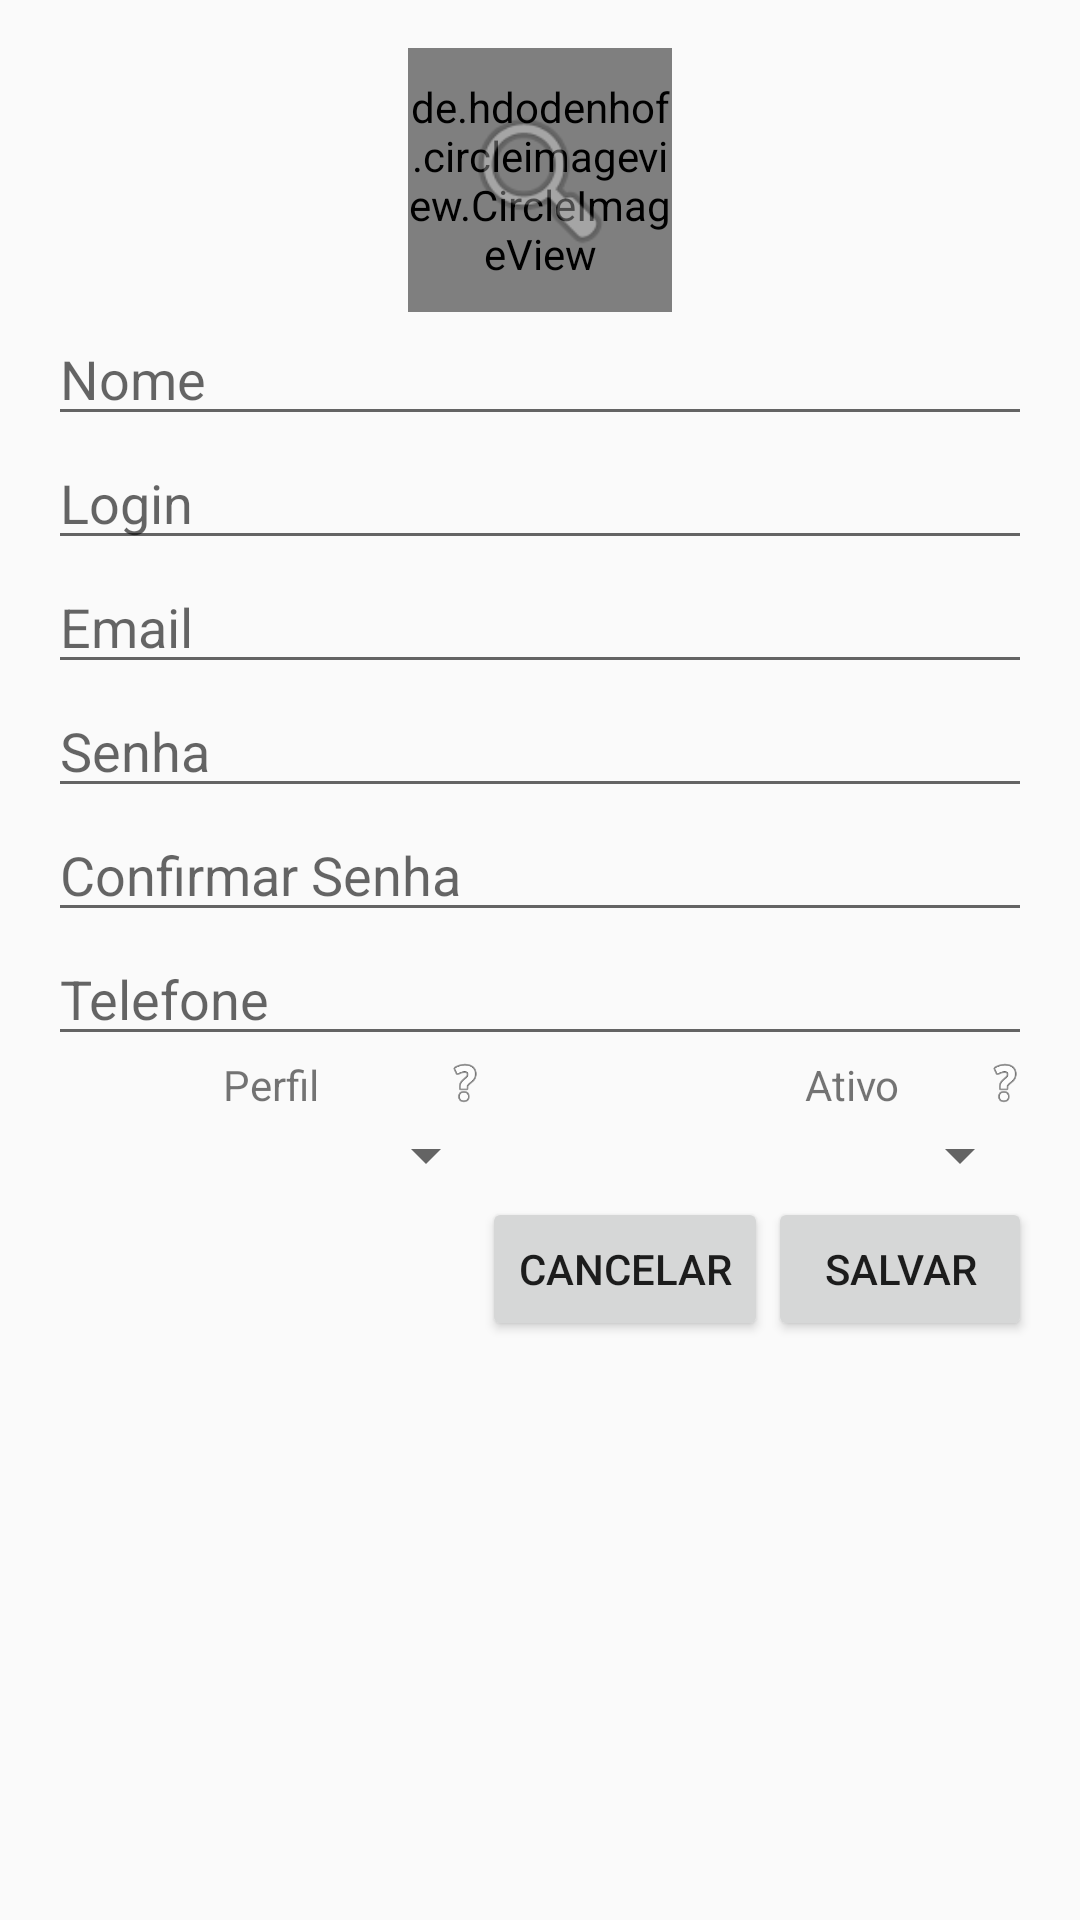

Reconstruct the res/layout file that produces this screen, plus the resources it refers to.
<!-- AndroidManifest.xml: application theme AppTheme -->
<!-- res/layout/fragment_inserir_usuario.xml -->
<?xml version="1.0" encoding="utf-8"?>
<RelativeLayout xmlns:android="http://schemas.android.com/apk/res/android"
    android:id="@+id/modal"
    android:layout_width="wrap_content" android:layout_height="wrap_content"
    android:layout_gravity="center" android:orientation="vertical"
    android:padding="16dp">

    <de.hdodenhof.circleimageview.CircleImageView
        xmlns:app="http://schemas.android.com/apk/res-auto"
        android:layout_width="88dp"
        android:layout_height="88dp"
        android:id="@+id/imageView2"
        android:layout_gravity="center_horizontal"
        android:clickable="true"
        app:civ_border_width="2dp"
        app:civ_border_color="#FFcccccc"
        android:scaleType="centerCrop"
        android:layout_centerHorizontal="true"
        android:layout_alignParentStart="false" />

    <EditText
        android:layout_width="match_parent"
        android:layout_height="wrap_content"
        android:inputType="textCapWords"
        android:ems="10"
        android:id="@+id/txtNome"
        android:hint="Nome"
        android:layout_centerHorizontal="true"
        android:layout_below="@+id/imageView2" />

    <EditText
        android:layout_width="match_parent"
        android:layout_height="wrap_content"
        android:inputType="textPersonName"
        android:ems="10"
        android:id="@+id/txtLogin"
        android:hint="Login"
        android:layout_below="@+id/txtNome" />

    <EditText
        android:layout_width="match_parent"
        android:layout_height="wrap_content"
        android:inputType="textEmailAddress"
        android:ems="10"
        android:id="@+id/txtEmail"
        android:hint="Email"
        android:layout_alignParentTop="false"
        android:layout_alignParentStart="false"
        android:layout_below="@+id/txtLogin" />

    <EditText
        android:layout_width="match_parent"
        android:layout_height="wrap_content"
        android:inputType="textPassword"
        android:ems="10"
        android:id="@+id/txtSenha"
        android:hint="Senha"
        android:password="true"
        android:layout_below="@+id/txtEmail" />

    <EditText
        android:layout_width="match_parent"
        android:layout_height="wrap_content"
        android:inputType="textPassword"
        android:ems="10"
        android:id="@+id/txtConfirmaSenha"
        android:hint="Confirmar Senha"
        android:password="true"
        android:layout_below="@+id/txtSenha" />

    <EditText
        android:layout_width="match_parent"
        android:layout_height="wrap_content"
        android:inputType="phone"
        android:ems="10"
        android:id="@+id/txtTelefone"
        android:hint="Telefone"
        android:phoneNumber="true"
        android:layout_below="@+id/txtConfirmaSenha" />

    <TextView
        android:layout_width="wrap_content"
        android:layout_height="wrap_content"
        android:text="Ativo"
        android:id="@+id/lblAtivo"
        android:layout_gravity="right"
        android:width="106dp"
        android:gravity="center_horizontal"
        android:layout_below="@+id/txtTelefone"
        android:layout_alignParentRight="true"
        android:layout_alignStart="@+id/spinner2" />

    <ImageButton
        android:layout_width="18dp"
        android:layout_height="18dp"
        android:id="@+id/imgBtnHelpAtivo"
        android:layout_gravity="right"
        android:background="@android:drawable/ic_menu_help"
        android:layout_below="@+id/txtTelefone"
        android:layout_alignRight="@+id/lblAtivo" />

    <TextView
        android:layout_width="148dp"
        android:layout_height="wrap_content"
        android:text="Perfil"
        android:id="@+id/lblPerfil"
        android:width="150dp"
        android:layout_below="@+id/txtTelefone"
        android:gravity="center_horizontal" />

    <ImageButton
        android:layout_width="18dp"
        android:layout_height="18dp"
        android:id="@+id/imgBtnHelpPerfil"
        android:layout_gravity="center_horizontal"
        android:background="@android:drawable/ic_menu_help"
        android:layout_below="@+id/txtTelefone"
        android:layout_alignParentRight="false"
        android:layout_alignRight="@+id/lblPerfil" />

    <Spinner
        android:layout_width="150dp"
        android:layout_height="28dp"
        android:id="@+id/spinner"
        android:spinnerMode="dropdown"
        android:layout_below="@+id/lblPerfil"
        android:textAlignment="center" />

    <Spinner
        android:layout_width="120dp"
        android:layout_height="28dp"
        android:id="@+id/spinner2"
        android:spinnerMode="dropdown"
        android:layout_gravity="right"
        android:layout_below="@+id/lblAtivo"
        android:layout_alignParentRight="true"
        android:layout_alignParentEnd="false"
        android:layout_alignParentStart="false"
        android:textAlignment="center" />

    <Button
        android:layout_width="wrap_content"
        android:layout_height="wrap_content"
        android:text="Cancelar"
        android:id="@+id/btnCancelar"
        android:layout_gravity="center"
        android:layout_below="@+id/spinner"
        android:layout_alignParentRight="false"
        android:layout_toLeftOf="@+id/btnEnviar" />

    <Button
        android:layout_width="wrap_content"
        android:layout_height="wrap_content"
        android:text="Salvar"
        android:id="@+id/btnEnviar"
        android:layout_gravity="center"
        android:layout_below="@+id/spinner2"
        android:layout_alignParentEnd="false"
        android:layout_alignParentStart="false"
        android:layout_alignParentRight="true" />

    <ImageButton
        android:layout_width="wrap_content"
        android:layout_height="wrap_content"
        android:id="@+id/imgBtnFind"
        android:layout_alignWithParentIfMissing="false"
        android:layout_alignTop="@+id/imageView2"
        android:layout_centerHorizontal="true"
        android:layout_alignBottom="@+id/imageView2"
        android:layout_alignRight="@+id/imageView2"
        android:layout_alignLeft="@+id/imageView2"
        android:background="@android:drawable/ic_menu_search"
        android:layout_margin="16dp"
        android:alpha="0.5" />

</RelativeLayout>
<!-- resources referenced by this layout -->
<resources>
  <style name="AppTheme" parent="Theme.AppCompat.Light.DarkActionBar">
          
      </style>
</resources>
